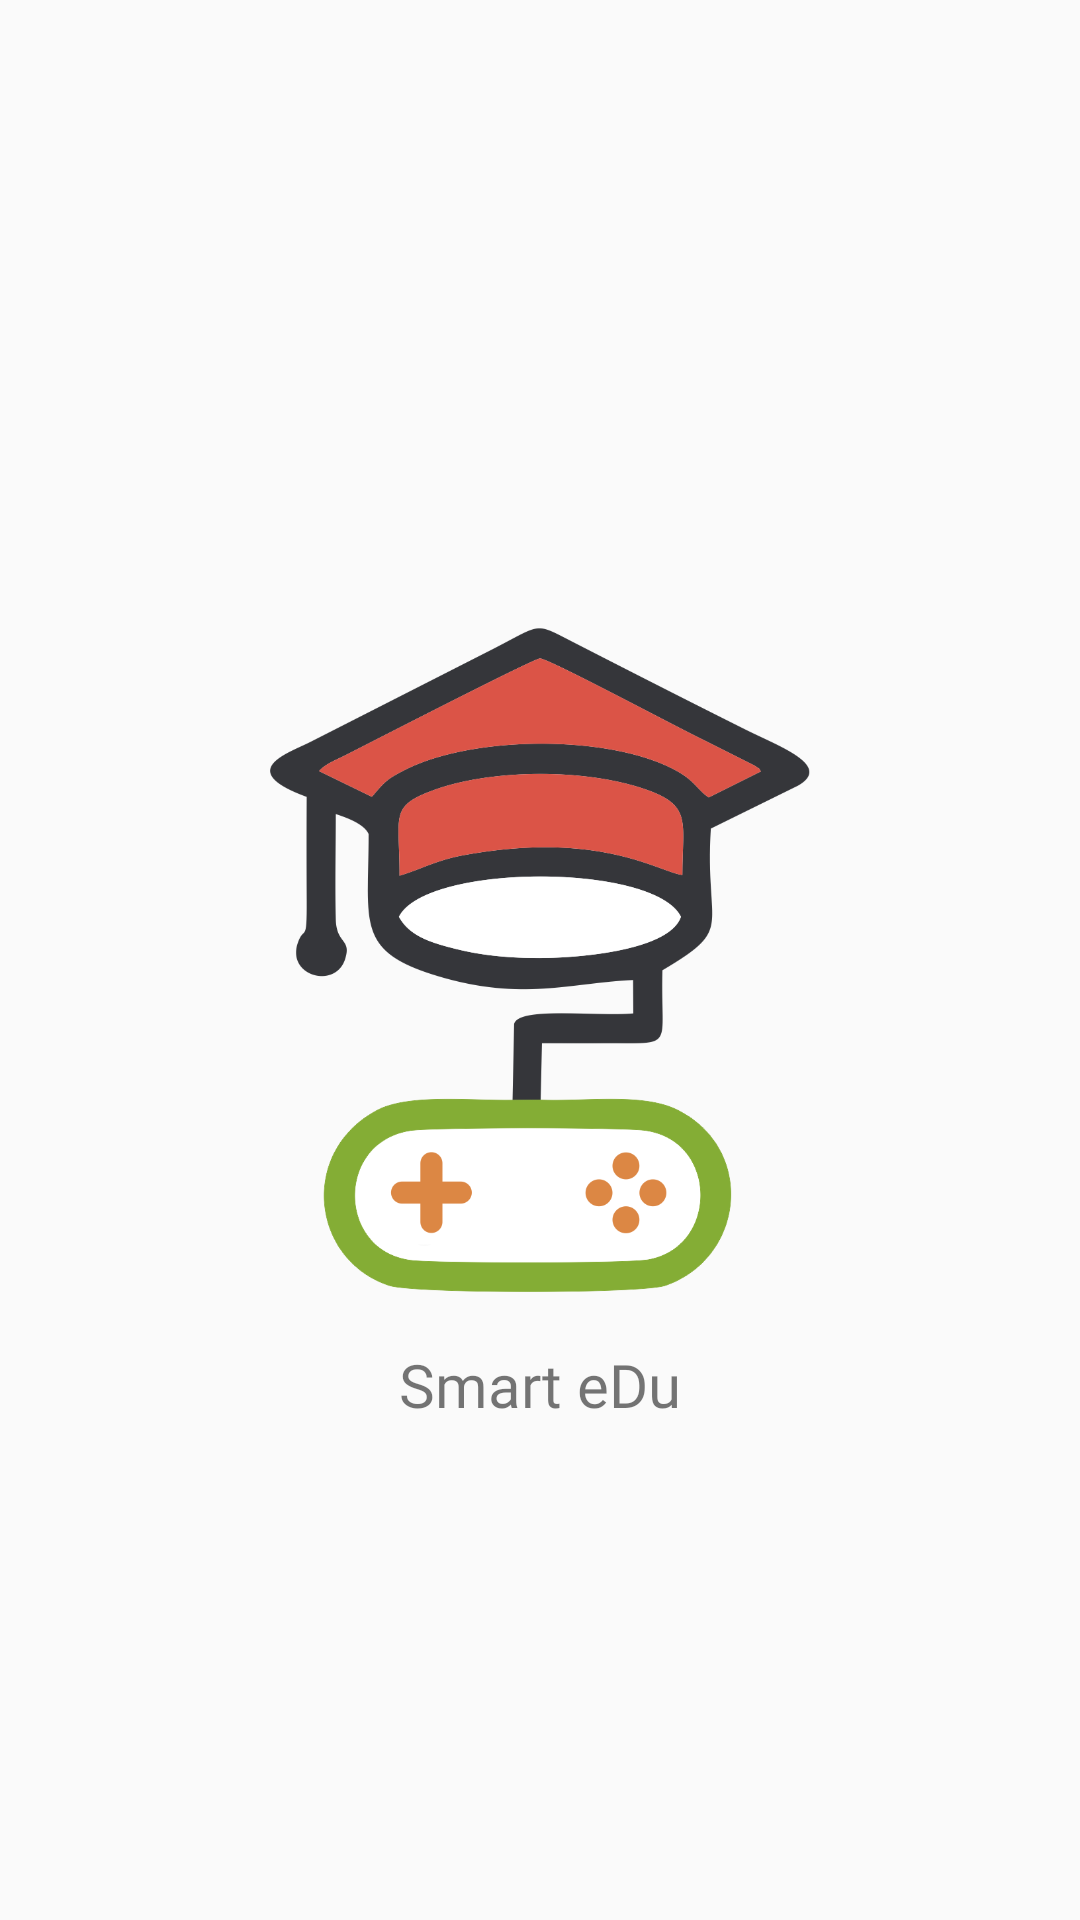

Write the Android layout XML for this screen, with the resource values it uses.
<!-- AndroidManifest.xml: activity theme AppTheme -->
<!-- res/layout/activity_main.xml -->
<?xml version="1.0" encoding="utf-8"?>
<androidx.constraintlayout.widget.ConstraintLayout xmlns:android="http://schemas.android.com/apk/res/android"
    xmlns:app="http://schemas.android.com/apk/res-auto"
    xmlns:tools="http://schemas.android.com/tools"
    android:layout_width="match_parent"
    android:layout_height="match_parent"
    tools:context=".MainActivity">

    <ImageView
        android:id="@+id/imageView"
        android:layout_width="180dp"
        android:layout_height="240dp"
        android:layout_marginStart="8dp"
        android:layout_marginTop="8dp"
        android:layout_marginEnd="8dp"
        android:layout_marginBottom="8dp"
        android:src="@drawable/ic_smart"
        app:layout_constraintBottom_toBottomOf="parent"
        app:layout_constraintEnd_toEndOf="parent"
        app:layout_constraintStart_toStartOf="parent"
        app:layout_constraintTop_toTopOf="parent" />
    <TextView
        android:layout_width="wrap_content"
        android:layout_height="wrap_content"
        android:layout_marginStart="8dp"
        android:layout_marginTop="8dp"
        android:layout_marginEnd="8dp"
        android:layout_marginBottom="8dp"
        android:fontFamily="@font/montserrat_semi_bold"
        android:textSize="20sp"
        android:text="@string/app_name"
        app:layout_constraintEnd_toEndOf="parent"
        app:layout_constraintStart_toStartOf="parent"
        app:layout_constraintTop_toBottomOf="@id/imageView" />

</androidx.constraintlayout.widget.ConstraintLayout>
<!-- resources referenced by this layout -->
<resources>
  <!-- drawable ic_smart: png bitmap (drawable-hdpi, 78507 bytes) -->
  <string name="app_name">Smart eDu</string>
  <style name="AppTheme" parent="Theme.AppCompat.Light.NoActionBar">
      </style>
</resources>
